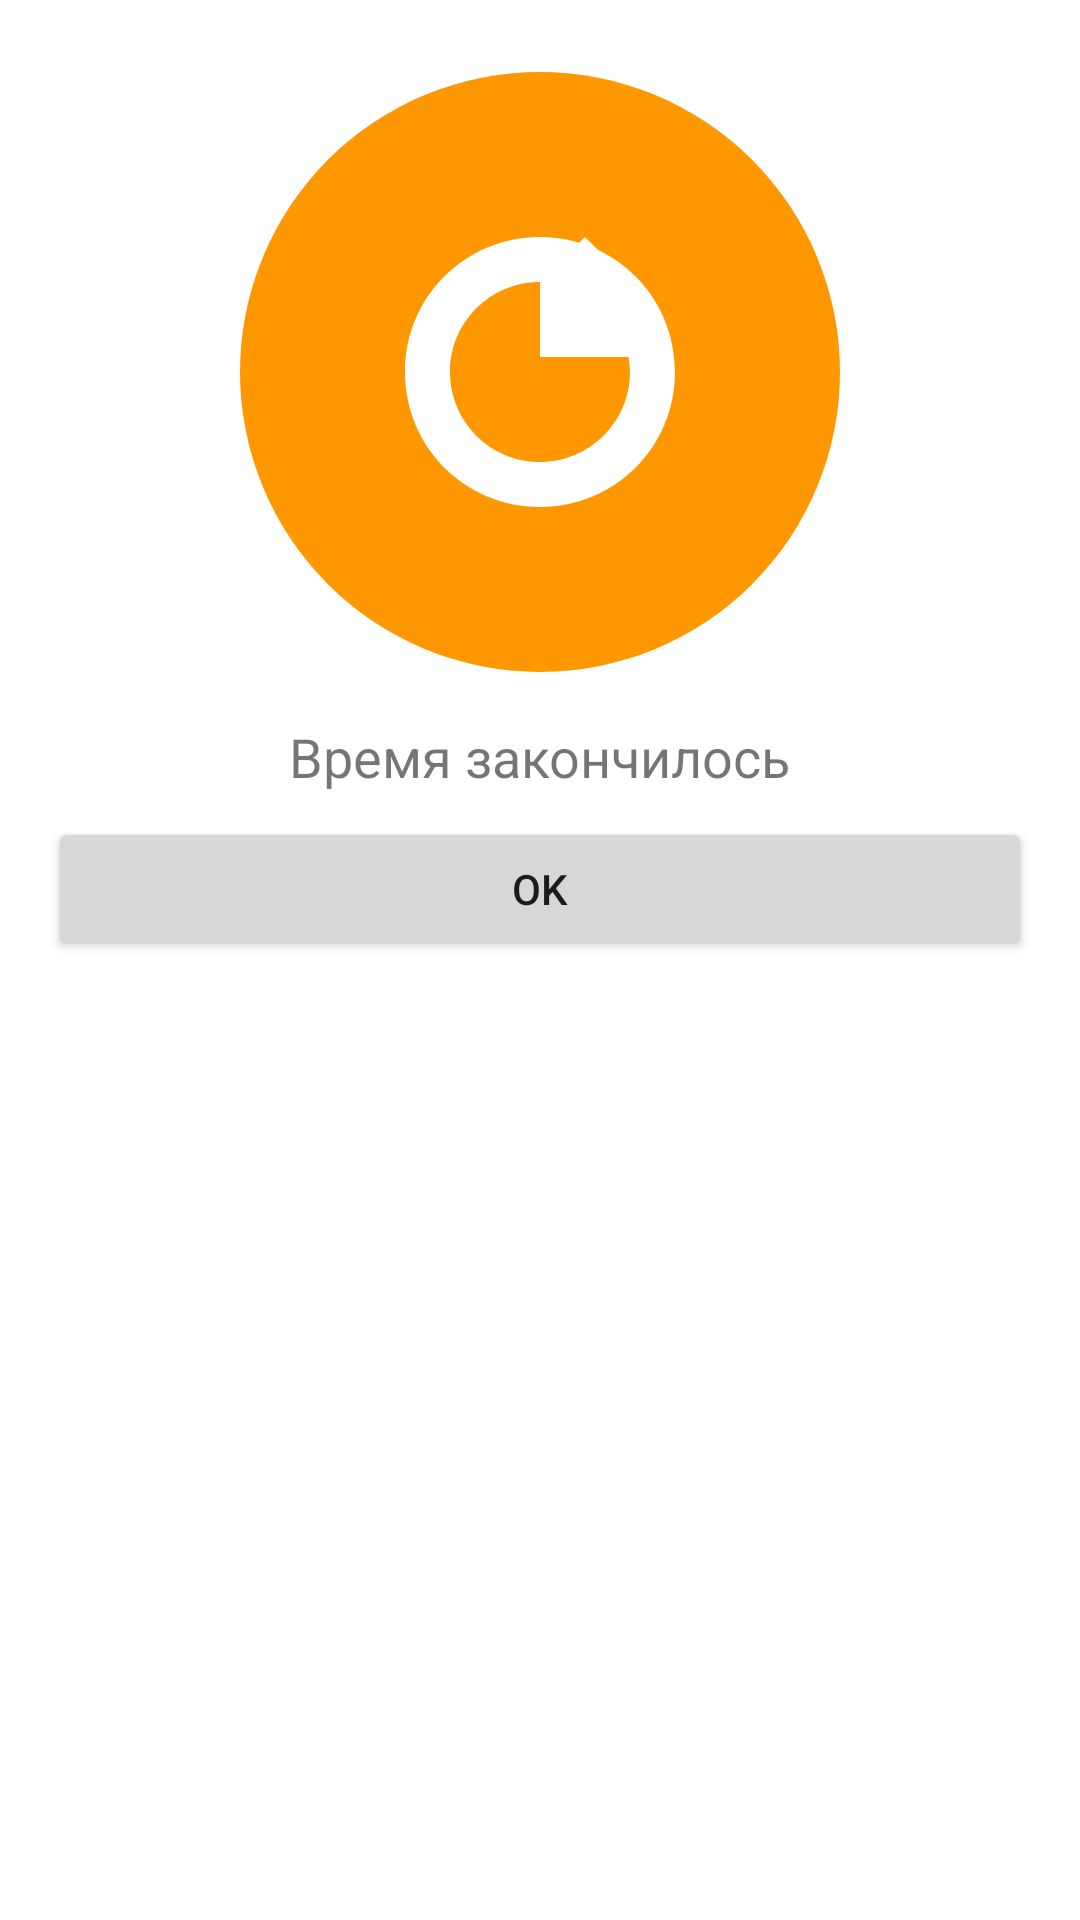

This screen was rendered from an Android layout file. Write that file and the resources it references.
<!-- AndroidManifest.xml: application theme Theme.ITQuiz -->
<!-- res/layout/dialog_time_up.xml -->
<?xml version="1.0" encoding="utf-8"?>
<LinearLayout xmlns:android="http://schemas.android.com/apk/res/android"
    android:layout_width="match_parent"
    android:layout_height="wrap_content"
    android:orientation="vertical"
    android:padding="16dp">

    <ImageView
        android:layout_width="wrap_content"
        android:layout_height="wrap_content"
        android:layout_gravity="center_horizontal"
        android:layout_marginHorizontal="16dp"
        android:layout_marginTop="8dp"
        android:baselineAligned="false"
        android:src="@drawable/icon_time_up" />

    <TextView
        android:layout_width="wrap_content"
        android:layout_height="wrap_content"
        android:layout_gravity="center_horizontal"
        android:layout_marginTop="16dp"
        android:text="Время закончилось"
        android:textSize="18sp" />

    <Button
        android:id="@+id/btnOk"
        android:layout_width="match_parent"
        android:layout_height="wrap_content"
        android:layout_marginTop="8dp"
        android:text="OK"
        android:textAllCaps="true" />
</LinearLayout>
<!-- resources referenced by this layout -->
<resources>
  <!-- drawable icon_time_up (drawable) -->
  <vector xmlns:android="http://schemas.android.com/apk/res/android"
      android:width="200dp"
      android:height="200dp"
      android:viewportWidth="200"
      android:viewportHeight="200">
  
      <path
          android:fillColor="#FF9800"
          android:pathData="M100,100m-100,0a100,100 0 1,0 200,0a100,100 0 1,0 -200,0" />
      <path
          android:fillColor="#FFFFFF"
          android:pathData="M100,55c-25,0-45,20-45,45s20,45 45,45 45-20 45-45-20-45-45-45zm0,75c-16.57,0-30-13.43-30-30s13.43-30 30-30 30,13.43 30,30-13.43,30-30,30z" />
      <path
          android:fillColor="#FFFFFF"
          android:pathData="M130,70l-15-15-15,15V95h30z" />
  </vector>
  <style name="Theme.ITQuiz" parent="Theme.MaterialComponents.DayNight.DarkActionBar">
          <item name="colorPrimary">@color/colorPrimary</item>
          <item name="colorPrimaryVariant">@color/colorPrimaryDark</item>
          <item name="colorOnPrimary">@color/white</item>
          <item name="colorSecondary">@color/colorAccent</item>
          <item name="colorOnSecondary">@color/black</item>
      </style>
  <color name="colorPrimary">#4CAF50</color>
  <color name="colorPrimaryDark">#388E3C</color>
  <color name="white">#FFFFFFFF</color>
  <color name="colorAccent">#FFC107</color>
  <color name="black">#FF000000</color>
</resources>
